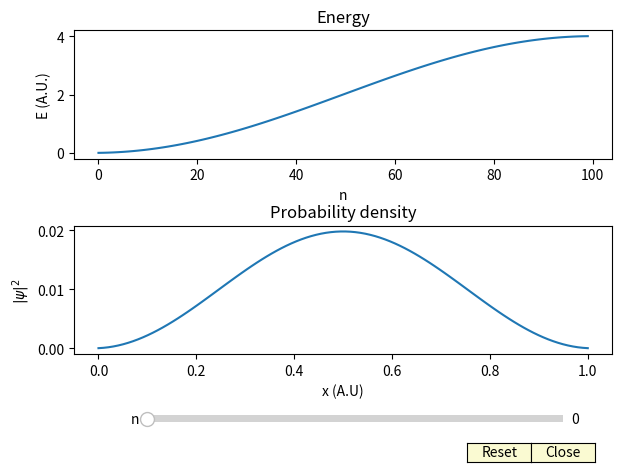
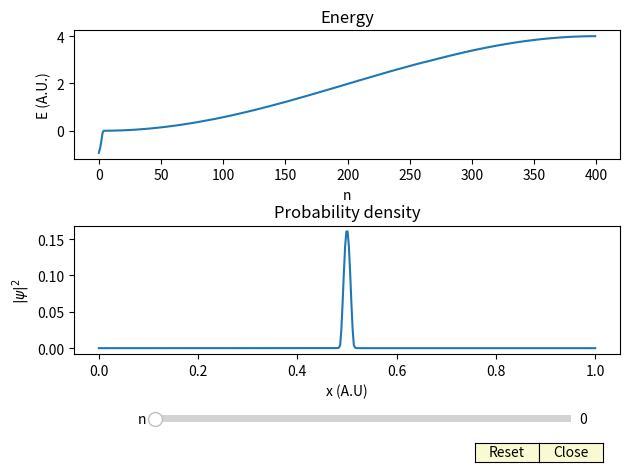
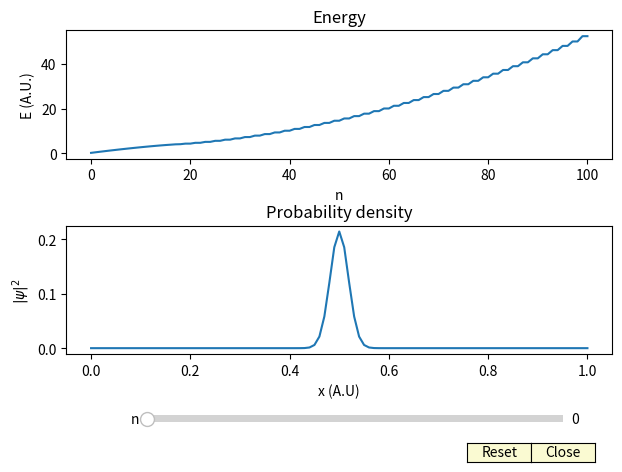

Python code for these plots, in order:
import numpy as np
import matplotlib.pyplot as plt

"""
[redacted]
[redacted]

In this document the schrodinger equation is solved on a discrete space, and the eigenvalues for the energie are calculated.
"""

import numpy as np
import matplotlib.pyplot as plt
from matplotlib.widgets import Slider, Button

g_AxColor = "lightgoldenrodyellow"

# Construct base Hamilton matrix
def getHamiltonMatrix(gridSize, t):
	return np.diag(-t * np.ones(gridSize - 1), k = -1) \
	       + np.diag(2 * t * np.ones(gridSize)) \
	       + np.diag(-t * np.ones(gridSize - 1), k = 1)

def calculateAndPlot(hamiltonMatrix, gridSize, spacing):
	fig, (ax1, ax2) = plt.subplots(2, 1)

	# Calculate the eigenvalues
	eigenValues, eigenVectors = np.linalg.eigh(hamiltonMatrix)

	ax1.plot(eigenValues)
	ax1.set_title("Energy")
	ax1.set_ylabel("E (A.U.)")
	ax1.set_xlabel("n")

	n0 = 0

	l, = ax2.plot(np.linspace(0, spacing, num = gridSize), eigenVectors[:, n0] ** 2)
	ax2.set_ylabel(r"$|\psi|^2$")
	ax2.set_xlabel("x (A.U)")
	ax2.set_title("Probability density")

	plt.tight_layout()

	sliderAx = plt.axes([0.25, 0.1, 0.65, 0.03], facecolor = g_AxColor)
	slider = Slider(sliderAx, "n", 0, gridSize - 1, valinit = n0, valfmt = "%d")
	def update(val):
	    n = int(slider.val)
	    y = eigenVectors[:, n] ** 2
	    l.set_ydata(y)
	    ax2.set_title("Probability distribution for eigenvalue = {:4.3f}".format(eigenValues[n]))
	    fig.canvas.draw_idle()
	slider.on_changed(update)

	resetAx = plt.axes([0.75, 0.025, 0.1, 0.04])
	resetButton = Button(resetAx, "Reset", color = g_AxColor, hovercolor="0.975")
	def reset(event):
	    slider.reset()
	resetButton.on_clicked(reset)

	plt.subplots_adjust(bottom = 0.25)

	closeAx = plt.axes([0.85, 0.025, 0.1, 0.04])
	closeButton = Button(closeAx, "Close", color = g_AxColor, hovercolor="0.975")
	def close(event):
		plt.close()
	closeButton.on_clicked(close)

calculateAndPlot(getHamiltonMatrix(100, 1), 100, 1)

def task3():
	gridSize = 400
	wellDepth = 1
	wellWidth = 10
	t = 1
	spacing = 1

	wellPosition = int(gridSize/2 - wellWidth/2)
	hamiltonMatrix = getHamiltonMatrix(gridSize, t)
	for i in range(wellWidth):
		hamiltonMatrix[wellPosition + i][wellPosition + i] -= wellDepth
	calculateAndPlot(hamiltonMatrix, gridSize, spacing)

def task5(n1,a1,n2,a2,gridSize):
    def potentiaal(n,a,gridSize):
        matrix = np.diag(np.ones(gridSize)) 
        for i in range(gridSize):
            for j in range(gridSize):
                matrix[i][j] = matrix[i][j] * a * np.abs(( 0.5 * gridSize - (j+0.5)))**n
        return matrix
    potentiaalMatrix = potentiaal(n1,a1,gridSize) + potentiaal(n1,a2,gridSize) + getHamiltonMatrix(gridSize,1)
    calculateAndPlot(potentiaalMatrix,gridSize,1) 


task3()
task5(2,50**-1,0,0,101)

plt.show()

